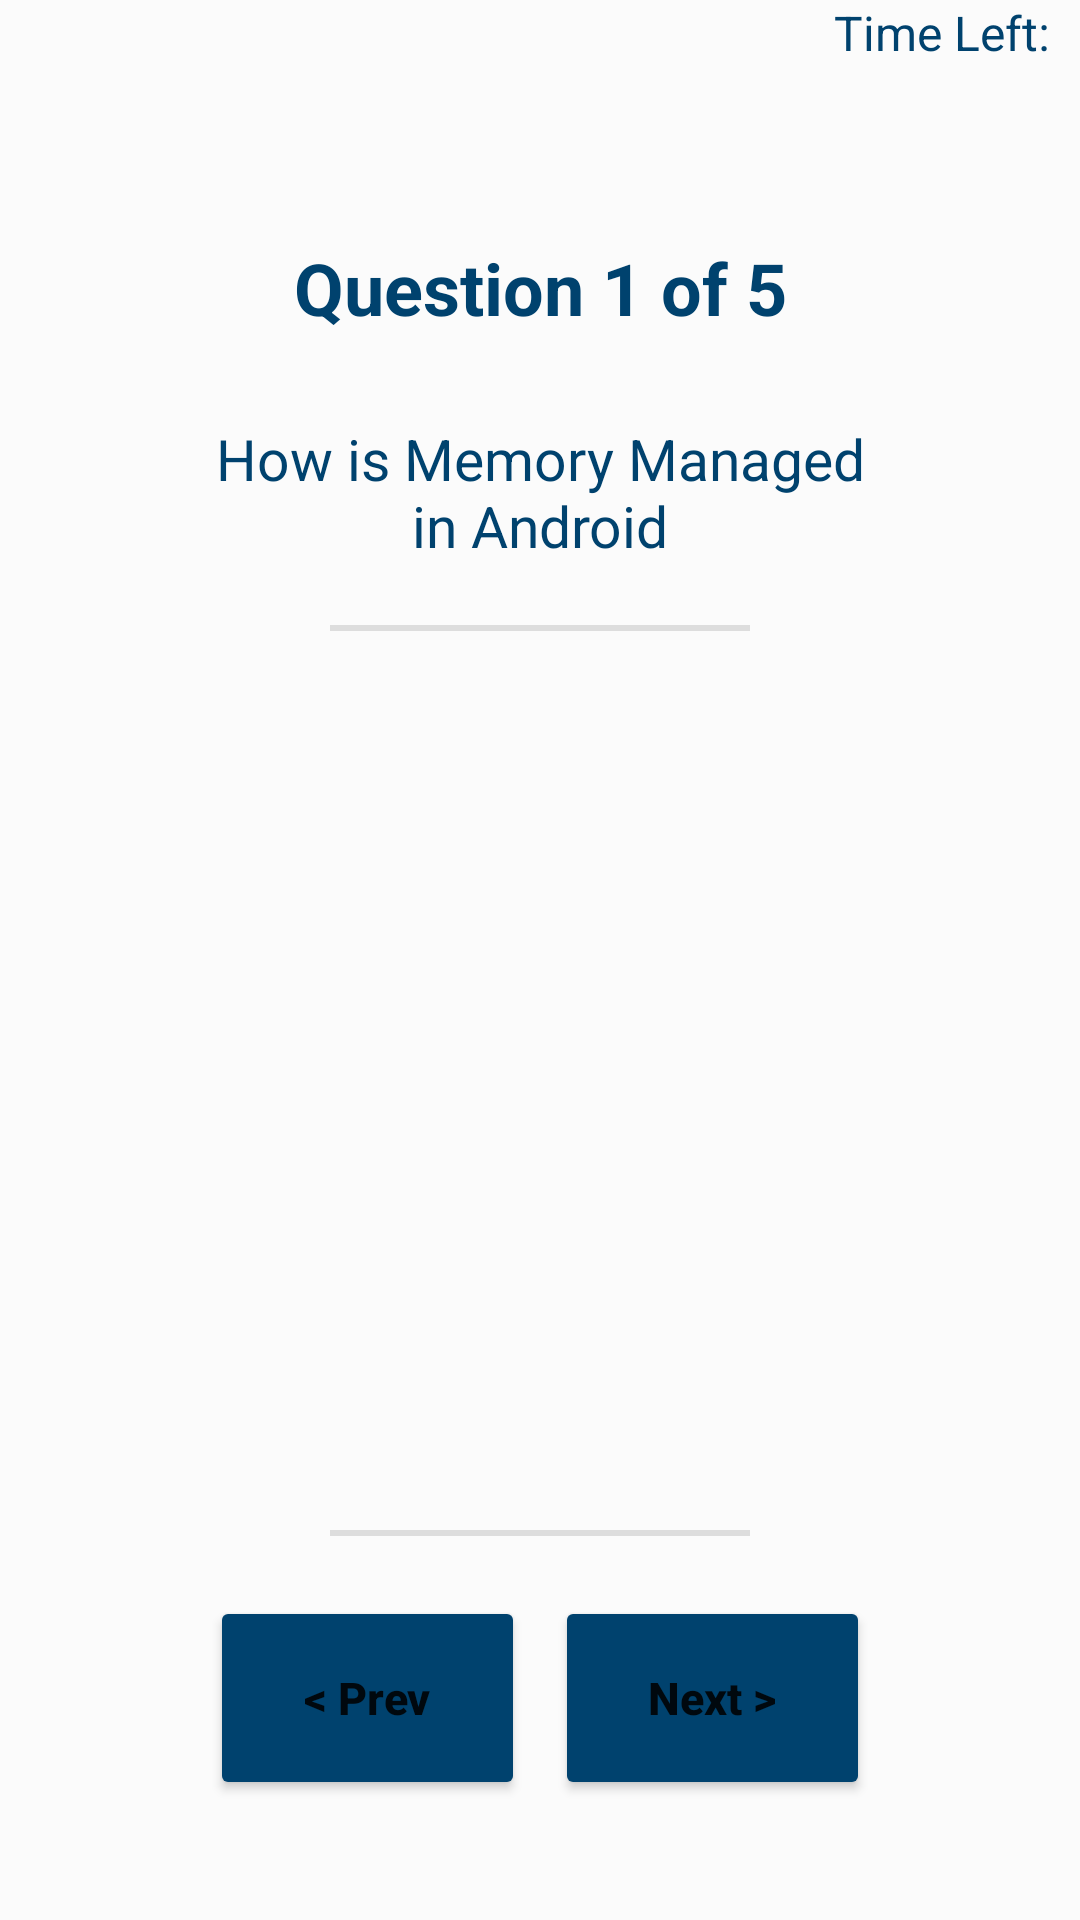

The Android layout XML behind this screen, and the referenced resources:
<!-- AndroidManifest.xml: application theme Theme.MukFinalProject -->
<!-- res/layout/fragment_muk_question4.xml -->
<?xml version="1.0" encoding="utf-8"?>
<RelativeLayout xmlns:android="http://schemas.android.com/apk/res/android"
    xmlns:app="http://schemas.android.com/apk/res-auto"
    android:layout_width="match_parent"
    android:layout_height="match_parent"
    android:background="#FBFBFB">

    <TextView
        android:id="@+id/timeLeftTextView"
        android:layout_width="match_parent"
        android:layout_height="wrap_content"
        android:layout_marginStart="10dp"
        android:layout_marginEnd="10dp"
        android:text="@string/time_left"
        android:textAlignment="textEnd"
        android:textSize="16sp" />

    <LinearLayout
        android:layout_width="match_parent"
        android:layout_height="match_parent"
        android:layout_below="@+id/timeLeftTextView"
        android:gravity="center_horizontal"
        android:orientation="vertical"
        android:paddingLeft="70dp"
        android:paddingTop="40dp"
        android:paddingRight="70dp"
        android:paddingBottom="40dp">

        <TextView
            android:id="@+id/questionTitleTextView"
            android:layout_width="match_parent"
            android:layout_height="match_parent"
            android:layout_weight="1"
            android:gravity="center"
            android:text="@string/default_question_title"
            android:textSize="24sp"
            android:textStyle="bold"
            app:autoSizeMaxTextSize="24sp"
            app:autoSizeTextType="uniform" />

        <TextView
            android:id="@+id/questionTextView"
            android:layout_width="match_parent"
            android:layout_height="match_parent"
            android:layout_weight="1"
            android:gravity="center"
            android:text="@string/default_question"
            android:textSize="19sp"
            app:autoSizeMaxTextSize="19sp"
            app:autoSizeTextType="uniform" />

        <View
            android:id="@+id/divider"
            android:layout_width="match_parent"
            android:layout_height="2dp"
            android:layout_marginLeft="40dp"
            android:layout_marginTop="10dp"
            android:layout_marginRight="40dp"
            android:layout_marginBottom="10dp"
            android:background="?android:attr/listDivider" />


        <androidx.recyclerview.widget.RecyclerView
            android:id="@+id/questionOptionsRecyclerView"
            android:layout_width="match_parent"
            android:layout_height="match_parent"
            android:layout_weight=".55" />

        <View
            android:id="@+id/divider2"
            android:layout_width="match_parent"
            android:layout_height="2dp"
            android:layout_marginLeft="40dp"
            android:layout_marginTop="10dp"
            android:layout_marginRight="40dp"
            android:layout_marginBottom="20dp"
            android:background="?android:attr/listDivider" />

        <LinearLayout
            android:layout_width="match_parent"
            android:layout_height="match_parent"
            android:layout_weight="1"
            android:orientation="horizontal">

            <Button
                android:id="@+id/previousButton"
                android:layout_width="wrap_content"
                android:layout_height="match_parent"
                android:layout_marginEnd="5dp"
                android:layout_weight="1"
                android:text="@string/previous"
                android:textAllCaps="false"
                android:textSize="15dp"
                android:textStyle="bold"
                app:backgroundTint="@color/lambton_purple" />

            <Button
                android:id="@+id/nextButton"
                android:layout_width="wrap_content"
                android:layout_height="match_parent"
                android:layout_marginStart="5dp"
                android:layout_weight="1"
                android:text="@string/next"
                android:textAllCaps="false"
                android:textSize="15dp"
                android:textStyle="bold"
                app:backgroundTint="@color/lambton_purple" />
        </LinearLayout>
    </LinearLayout>
</RelativeLayout>
<!-- resources referenced by this layout -->
<resources>
  <color name="lambton_purple">#00426E</color>
  <string name="default_question">How is Memory Managed in Android</string>
  <string name="default_question_title">Question 1 of 5</string>
  <string name="next">Next &gt;</string>
  <string name="previous">&lt; Prev</string>
  <string name="time_left">Time Left:</string>
  <style name="Theme.MukFinalProject" parent="Theme.MaterialComponents.DayNight.DarkActionBar">
          
  
  
  
          
  
  
  
  
          
          <item name="android:statusBarColor" tools:targetApi="l">@color/lambton_purple</item>
          
          <item name="actionBarTheme">@style/LambtonActionBar</item>
          <item name="android:textViewStyle">@style/TextViewPrimary</item>
          <item name="android:checkedTextViewStyle">@style/TextViewPrimary</item>
  
      </style>
  <style name="LambtonActionBar" parent="Theme.MaterialComponents.DayNight.DarkActionBar">
          <item name="android:background">@color/lambton_purple</item>
          <item name="android:textColorPrimary">@color/white</item>
      </style>
  <style name="TextViewPrimary" parent="@style/Widget.AppCompat.TextView">
          <item name="android:textColor">@color/lambton_purple</item>
      </style>
  <color name="white">#FFFFFFFF</color>
</resources>
